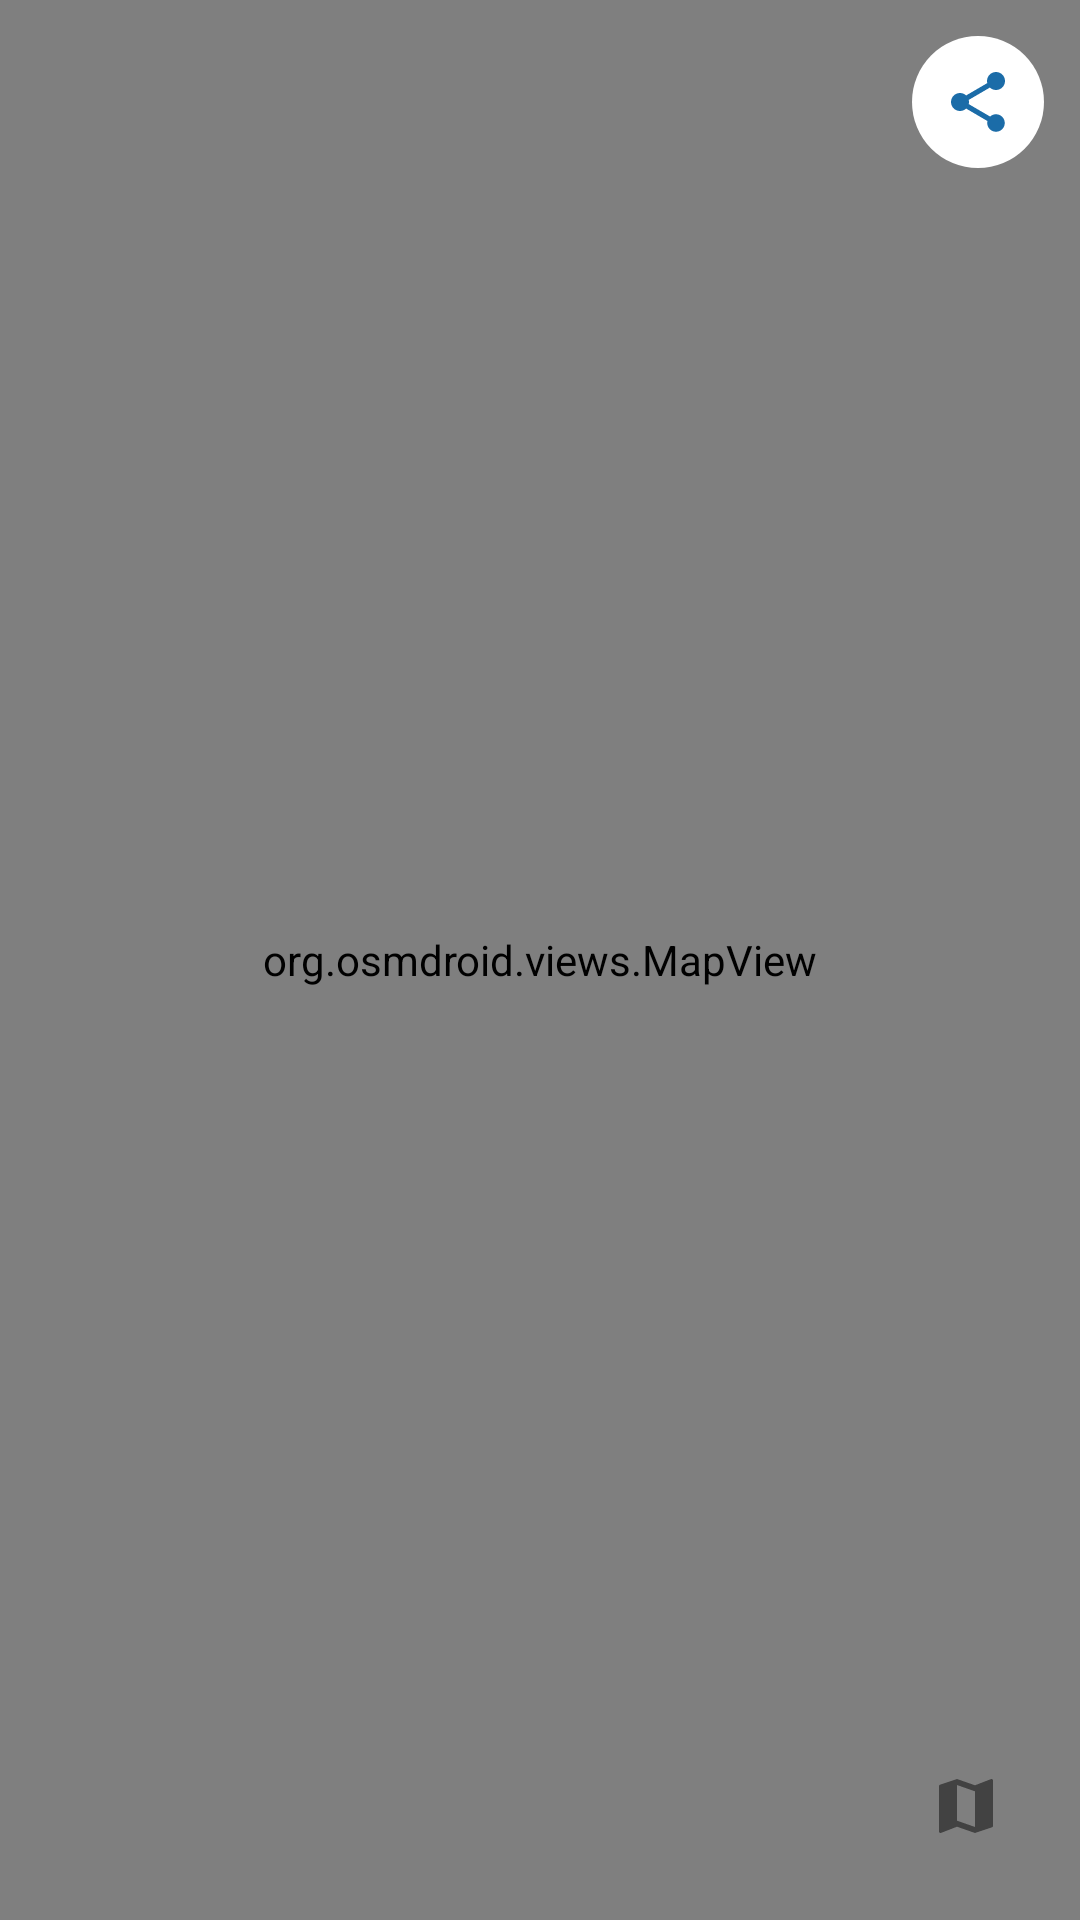

The Android layout XML behind this screen, and the referenced resources:
<!-- AndroidManifest.xml: application theme Theme.GeoMys -->
<!-- res/layout/fragment_sortie_detail.xml -->
<?xml version="1.0" encoding="utf-8"?>
<FrameLayout xmlns:android="http://schemas.android.com/apk/res/android"
    xmlns:app="http://schemas.android.com/apk/res-auto"
    android:layout_width="match_parent"
    android:layout_height="match_parent">

    <org.osmdroid.views.MapView
        android:id="@+id/map"
        android:layout_width="match_parent"
        android:layout_height="match_parent" />

    
    <LinearLayout
        android:id="@+id/overlay_envoi"
        android:layout_width="match_parent"
        android:layout_height="match_parent"
        android:background="#88000000"
        android:gravity="center"
        android:orientation="vertical"
        android:visibility="gone">

        <ProgressBar
            android:layout_width="48dp"
            android:layout_height="48dp"
            android:indeterminateTint="@android:color/white" />

        <TextView
            android:layout_width="wrap_content"
            android:layout_height="wrap_content"
            android:layout_marginTop="16dp"
            android:text="Envoi vers GeoNature…"
            android:textColor="@android:color/white"
            android:textSize="16sp" />
    </LinearLayout>

    
    <include
        android:id="@+id/bandeau_saisie"
        layout="@layout/view_bandeau_saisie"
        android:layout_width="wrap_content"
        android:layout_height="wrap_content"
        android:layout_gravity="top|start"
        android:layout_margin="12dp" />

    
    <LinearLayout
        android:id="@+id/conteneur_actions_haut"
        android:layout_width="wrap_content"
        android:layout_height="wrap_content"
        android:layout_gravity="top|end"
        android:layout_margin="12dp"
        android:gravity="end"
        android:orientation="vertical">

        <ImageButton
            android:id="@+id/btn_envoyer_gn"
            android:layout_width="44dp"
            android:layout_height="44dp"
            android:layout_marginBottom="8dp"
            android:background="@drawable/btn_circle_blue"
            android:contentDescription="Envoyer vers GeoNature"
            android:padding="10dp"
            android:scaleType="fitCenter"
            android:src="@drawable/ic_send"
            android:visibility="gone"
            app:tint="@android:color/white" />

        <ImageButton
            android:id="@+id/btn_exporter"
            android:layout_width="44dp"
            android:layout_height="44dp"
            android:background="@drawable/btn_circle_white"
            android:contentDescription="Partager (GPX)"
            android:padding="10dp"
            android:scaleType="fitCenter"
            android:src="@drawable/ic_share"
            app:tint="?attr/colorPrimary" />
    </LinearLayout>

    
    <LinearLayout
        android:id="@+id/conteneur_carte"
        android:layout_width="wrap_content"
        android:layout_height="wrap_content"
        android:layout_gravity="bottom|end"
        android:layout_margin="16dp"
        android:gravity="end"
        android:orientation="vertical">

        <ImageButton
            android:id="@+id/btn_fond_carte"
            android:layout_width="44dp"
            android:layout_height="44dp"
            android:background="@drawable/btn_map_bg"
            android:contentDescription="Changer fond"
            android:src="@drawable/ic_map" />

        <ImageButton
            android:id="@+id/btn_liste_especes"
            android:layout_width="44dp"
            android:layout_height="44dp"
            android:layout_marginTop="8dp"
            android:background="@drawable/btn_map_bg"
            android:contentDescription="Liste des espèces"
            android:src="@drawable/ic_list"
            android:visibility="gone" />
    </LinearLayout>
</FrameLayout>
<!-- res/layout/view_bandeau_saisie.xml (included above) -->
<?xml version="1.0" encoding="utf-8"?>
<TextView xmlns:android="http://schemas.android.com/apk/res/android"
    xmlns:tools="http://schemas.android.com/tools"
    android:id="@+id/tv_bandeau_saisie"
    android:layout_width="wrap_content"
    android:layout_height="wrap_content"
    android:background="@drawable/bg_fil_ariane"
    android:backgroundTint="?attr/colorSurfaceVariant"
    android:elevation="6dp"
    android:paddingHorizontal="14dp"
    android:paddingVertical="10dp"
    android:textColor="?attr/colorOnSurfaceVariant"
    android:textSize="13sp"
    android:textStyle="bold"
    android:visibility="gone"
    tools:ignore="UnusedAttribute"
    tools:visibility="visible" />
<!-- resources referenced by this layout -->
<resources>
  <!-- drawable bg_fil_ariane (drawable) -->
  <?xml version="1.0" encoding="utf-8"?>
  <shape xmlns:android="http://schemas.android.com/apk/res/android"
      android:shape="rectangle">
      <solid android:color="@android:color/white" />
      <corners android:radius="12dp" />
  </shape>
  <!-- drawable btn_circle_blue (drawable) -->
  <?xml version="1.0" encoding="utf-8"?>
  <selector xmlns:android="http://schemas.android.com/apk/res/android">
      <item android:state_pressed="true">
          <shape android:shape="oval">
              <solid android:color="@color/colorPrimaryVariant" />
          </shape>
      </item>
      <item>
          <shape android:shape="oval">
              <solid android:color="@color/colorPrimary" />
          </shape>
      </item>
  </selector>
  <!-- drawable btn_circle_white (drawable) -->
  <?xml version="1.0" encoding="utf-8"?>
  <selector xmlns:android="http://schemas.android.com/apk/res/android">
      <item android:state_pressed="true">
          <shape android:shape="oval">
              <solid android:color="#E0E0E0" />
          </shape>
      </item>
      <item>
          <shape android:shape="oval">
              <solid android:color="#FFFFFF" />
              <stroke android:width="0dp" android:color="#00000000" />
          </shape>
      </item>
  </selector>
  <!-- drawable ic_list (drawable) -->
  <?xml version="1.0" encoding="utf-8"?>
  <vector xmlns:android="http://schemas.android.com/apk/res/android"
      android:width="24dp"
      android:height="24dp"
      android:viewportWidth="24"
      android:viewportHeight="24">
      <path android:fillColor="#424242" android:pathData="M3,13h2v-2H3v2zM3,17h2v-2H3v2zM3,9h2V7H3v2zM7,13h14v-2H7v2zM7,17h14v-2H7v2zM7,7v2h14V7H7z"/>
  </vector>
  <!-- drawable ic_map (drawable) -->
  <?xml version="1.0" encoding="utf-8"?>
  <vector xmlns:android="http://schemas.android.com/apk/res/android"
      android:width="24dp"
      android:height="24dp"
      android:viewportWidth="24"
      android:viewportHeight="24">
      <path android:fillColor="#424242" android:pathData="M20.5,3l-0.16,0.03L15,5.1 9,3 3.36,4.9c-0.21,0.07 -0.36,0.25 -0.36,0.48V20.5c0,0.28 0.22,0.5 0.5,0.5l0.16,-0.03L9,18.9l6,2.1 5.64,-1.9c0.21,-0.07 0.36,-0.25 0.36,-0.48V3.5c0,-0.28 -0.22,-0.5 -0.5,-0.5zM15,19l-6,-2.11V5l6,2.11V19z"/>
  </vector>
  <!-- drawable ic_send (drawable) -->
  <?xml version="1.0" encoding="utf-8"?>
  <vector xmlns:android="http://schemas.android.com/apk/res/android"
      android:width="24dp"
      android:height="24dp"
      android:viewportWidth="24"
      android:viewportHeight="24">
      <path
          android:fillColor="#FFFFFFFF"
          android:pathData="M2.01,21L23,12 2.01,3 2,10l15,2-15,2z" />
  </vector>
  <style name="Theme.GeoMys" parent="Theme.Material3.DayNight.NoActionBar">
          <item name="colorPrimary">@color/colorPrimary</item>
          <item name="colorPrimaryVariant">@color/colorPrimaryVariant</item>
          <item name="colorOnPrimary">@color/colorOnPrimary</item>
          <item name="colorSecondary">@color/colorSecondary</item>
          <item name="colorOnSecondary">@color/colorOnSecondary</item>
          <item name="android:statusBarColor">@android:color/transparent</item>
          <item name="android:windowLightStatusBar" tools:targetApi="m">false</item>
          
          <item name="android:windowBackground">@drawable/bg_accueil</item>
      </style>
  <color name="colorPrimaryVariant">#1565C0</color>
  <color name="colorPrimary">#1B6CA8</color>
  <color name="colorOnPrimary">#FFFFFF</color>
  <color name="colorSecondary">#43A047</color>
  <color name="colorOnSecondary">#FFFFFF</color>
  <!-- drawable bg_accueil (drawable) -->
  <?xml version="1.0" encoding="utf-8"?>
  <shape xmlns:android="http://schemas.android.com/apk/res/android">
      <gradient
          android:angle="315"
          android:endColor="@color/accueil_bottom"
          android:startColor="@color/accueil_top"
          android:type="linear" />
  </shape>
  <color name="accueil_bottom">#0D264C</color>
  <color name="accueil_top">#14402E</color>
</resources>
